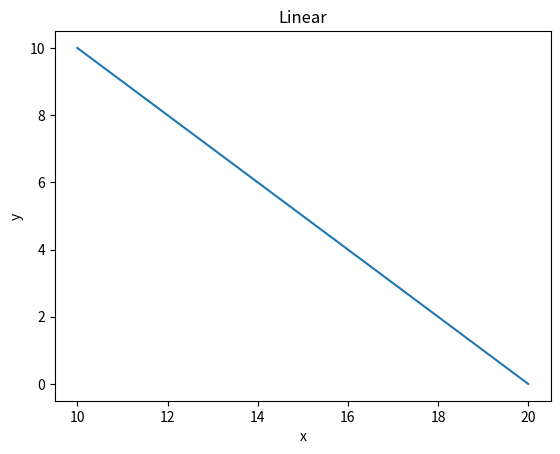

Here is the Python script that generated this plot:
#นายธัญสิทธิ์ อัครนราธิวัฒน์
#B6022488
import numpy as np
np.set_printoptions(precision=2, suppress=True)
import matplotlib.pyplot as plt
L1=10
L2=10
r=10
a=10
b=0
x=np.linspace(20,10,11)
y=-x+20
#print(y)
def q2(x,y):
    cq2=(x**2+y**2-L1**2-L2**2)/(2*L1*L2)
    sq2=np.sqrt(1-cq2**2)
    q2=np.arctan2(sq2,cq2)
    return q2
print('q2 =')
print(q2(x,y)*180/np.pi)
def q1(x,y,q2):
    k1=L1+L2*np.cos(q2(x,y))
    k2=L2*np.sin(q2(x,y))
    q1=np.arctan2(y,x)-np.arctan2(k2,k1)
    return q1
print('q1 =')
print(q1(x,y,q2)*180/np.pi)
q1 = q1(x,y,q2)
q2 = q2(x,y)
#print(q1,'\n','\n',q2)
p=L1*np.cos(q1)+L2*np.cos(q1+q2)
s=L1*np.sin(q1)+L2*np.sin(q1+q2)
plt.xlabel('x')
plt.ylabel('y')
plt.title('Linear')
plt.plot(p,s)
plt.show()
